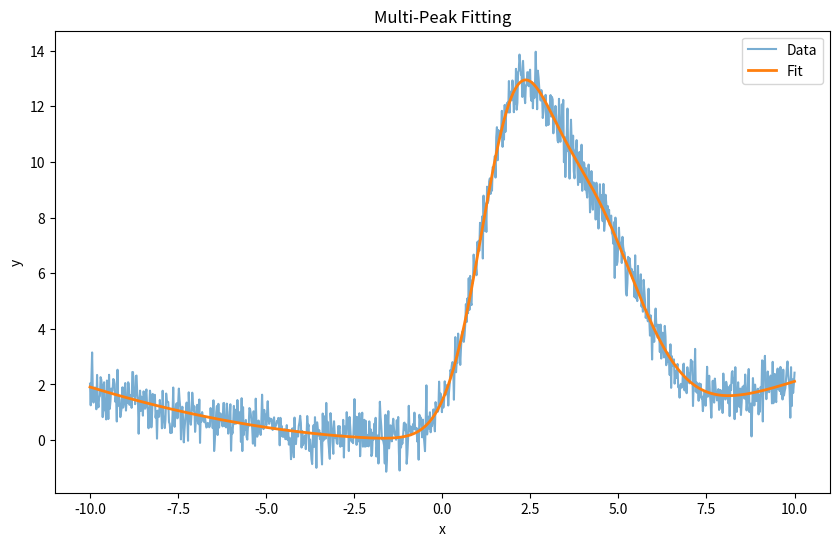

Python code for this plot:
import numpy as np
import matplotlib.pyplot as plt
from scipy.optimize import curve_fit
from scipy.special import wofz


# Define peak profiles
def gaussian(x, amp, cen, wid):
    return amp * np.exp(-(x - cen)**2 / (2 * wid**2))

def lorentzian(x, amp, cen, wid):
    return amp * wid**2 / ((x - cen)**2 + wid**2)

def voigt(x, amp, cen, sigma, gamma):
    z = ((x - cen) + 1j * gamma) / (sigma * np.sqrt(2))
    return amp * np.real(wofz(z)) / (sigma * np.sqrt(2 * np.pi))

# Define background functions
def background(x, kind='constant', coeffs=None):
    if kind == 'constant':
        return coeffs[0] * np.ones_like(x)
    elif kind == 'linear':
        return coeffs[0] + coeffs[1] * x
    elif kind == 'cubic':
        return np.polyval(coeffs, x)
    else:
        raise ValueError("Unsupported background type.")

# Model generator
def make_model(x, peak_type, n_peaks, bg_type, bg_coeffs):
    def model(x, *params):
        bg = background(x, bg_type, bg_coeffs)
        result = np.zeros_like(x, dtype=np.float64)
        for i in range(n_peaks):
            if peak_type == 'gaussian':
                result += gaussian(x, *params[i*3:i*3+3])
            elif peak_type == 'lorentzian':
                result += lorentzian(x, *params[i*3:i*3+3])
            elif peak_type == 'voigt':
                result += voigt(x, *params[i*4:i*4+4])
            else:
                raise ValueError("Unsupported peak type.")
        return result + bg
    return model

# Fit function
def fit_peaks(x, y, peak_type='gaussian', n_peaks=1, bg_type='constant', bg_coeffs=[0.0], initial_params=None):
    """
    Fit multiple peaks to the data.

    Parameters
    ----------
    x : array-like
        The x values of the spectrum.
    y : array-like
        The y values of the spectrum.
    peak_type : str
        The type of peak to fit ('gaussian', 'lorentzian', 'voigt').
    n_peaks : int
        The number of peaks to fit.
    bg_type : str
        The type of background to fit ('constant', 'linear', 'cubic').
    bg_coeffs : list
        The coefficients for the background polynomial.
    initial_params : list, optional
        Initial parameters for the fit. If None, defaults will be generated.
        For 'gaussian' and 'lorentzian': [amp1, cen1, wid1, ..., ampN, cenN, widN]
        For 'voigt': [amp1, cen1, sigma1, gamma1, ..., ampN, cenN, sigmaN, gammaN]

    Returns
    -------
    popt : array
        The optimal parameters found for the fit.
    pcov : 2D array
        The covariance of the optimal parameters.
    y_fit : array
        The fitted curve evaluated at x.
    """
    model = make_model(x, peak_type, n_peaks, bg_type, bg_coeffs)
    if initial_params is None:
        if peak_type in ['gaussian', 'lorentzian']:
            initial_params = []
            for i in range(n_peaks):
                amp = max(y)
                cen = x[len(x)//(n_peaks+1)*(i+1)]
                wid = (max(x) - min(x)) / (4 * n_peaks)
                initial_params += [amp, cen, wid]
        elif peak_type == 'voigt':
            initial_params = []
            for i in range(n_peaks):
                amp = max(y)
                cen = x[len(x)//(n_peaks+1)*(i+1)]
                sigma = (max(x) - min(x)) / (6 * n_peaks)
                gamma = sigma
                initial_params += [amp, cen, sigma, gamma]

    # First fit
    popt, _ = curve_fit(model, x, y, p0=initial_params, maxfev=10000)

    # Second fit using first fit results
    popt_refined, pcov_refined = curve_fit(model, x, y, p0=popt)

    return popt_refined, pcov_refined, model(x, *popt_refined)

# Example usage
if __name__ == '__main__':
    # Generate synthetic data
    x = np.linspace(-10, 10, 1000)
    y_true = gaussian(x, 9, 2, 1) + gaussian(x, 8, 4, 1.5) + background(x, 'cubic', [0.02, 0.01, 0.01])
    noise = np.random.normal(0, 0.5, x.size)
    y = y_true + noise

    # Fit
    popt, _, y_fit = fit_peaks(x, y, peak_type='gaussian', n_peaks=2, bg_type='cubic', bg_coeffs=[0.02, 0.01, 0.01], initial_params=[9.1, 2.4, 1.1, 8.5, 4.1, 2])

    # Plot
    plt.figure(figsize=(10, 6))
    plt.plot(x, y, label='Data', alpha=0.6)
    plt.plot(x, y_fit, label='Fit', lw=2)
    plt.legend()
    plt.xlabel("x")
    plt.ylabel("y")
    plt.title("Multi-Peak Fitting")
    plt.show()
